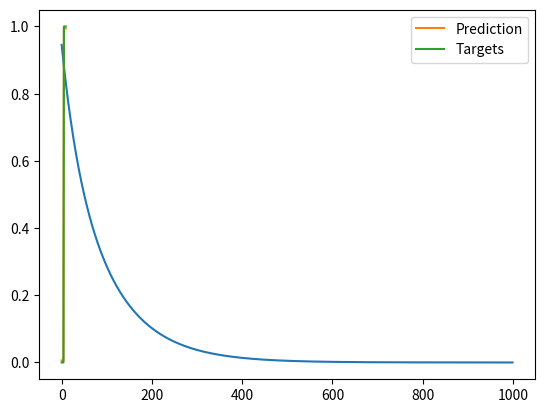

Generate this figure with matplotlib:
# Dummy variable trap, and how to avoid this by using Gradient Descent
import numpy as np
import matplotlib.pyplot as plt


N = 10
D = 3

X = np.zeros((N, D))
X[:, 0] = 1
X[:5, 1] = 1
X[5:, 2] = 1

# Y is our targets
Y = np.array([0] * 5 + [1] * 5)

# try to solve for w:
try:
    weights = np.linalg.solve(X.T.dot(X), X.T.dot(Y))
except Exception as err:
    print("could not solve " + str(err))

# as expected since it's a singular matrix we get a LinAlgError.
# we solve with gradient descent instead:

costs = []
w = np.random.randn(D) / np.sqrt(D)
learning_rate = 0.001

Y_hat = None

for t in range(1000):
    Y_hat = X.dot(w)
    delta = Y_hat - Y
    w = w - learning_rate * X.T.dot(delta)
    mean_squared_error = delta.dot(delta) / N
    costs.append(mean_squared_error)

plt.plot(costs)
plt.show()

# print final w. this is the solution to this problem
print(w)

# also you can confirm the solution by plotting Y and Y_hat:
plt.plot(Y_hat, label='Prediction')
plt.plot(Y, label='Targets')
plt.legend()
plt.show()
